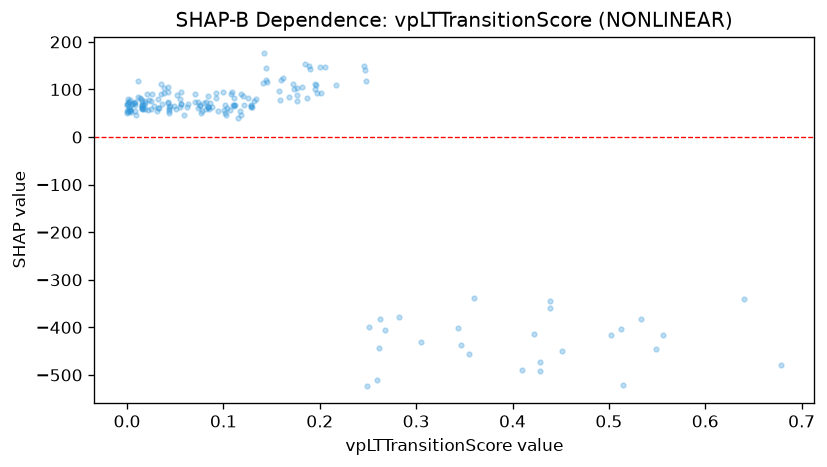

The data file committed next to this chart (first rows):
feature_value, shap_value
0.07, 89.97
0.533, -381.4
0.007, 70.78
0.092, 92.71
0.032, 80.27
0.144, 120.7
0.001, 79.96
0.074, 60.21
0.195, 112.4
0.144, 145.3
0.142, 175.7
0.259, -510.3
0.026, 90.06
0.055, 79.78
0.0, 55.45
0.035, 90.33
0.016, 75.52
0.077, 50.33
0.014, 79.21
0.005, 69.68
0.021, 91
0.422, -413
0.033, 62.09
0.118, 46.27
0.084, 62.12
0.64, -340.7
0.248, 116.9
0.145, 115.6
0.247, 139.9
0.003, 58.28
0.001, 69.04
0.031, 54.5
0.36, -338.5
0.059, 47.03
0.102, 50.43
0.102, 66.92
0.025, 59.86
0.115, 40.63
0.132, 76.42
0.261, -443.9
0.263, -383.3
0.268, -404.6
0.282, -379.2
0.251, -400
0.009, 45.37
0.016, 65.73
0.016, 68.2
0.051, 58.9
0.107, 57.2
0.088, 64.07
0.07, 72.7
0.549, -445
0.185, 154.3
0.2, 146.7
0.41, -489.2
0.246, 149.3
0.305, -430.7
0.347, -436.9
0.451, -449.1
0.355, -455
... 124 more rows
